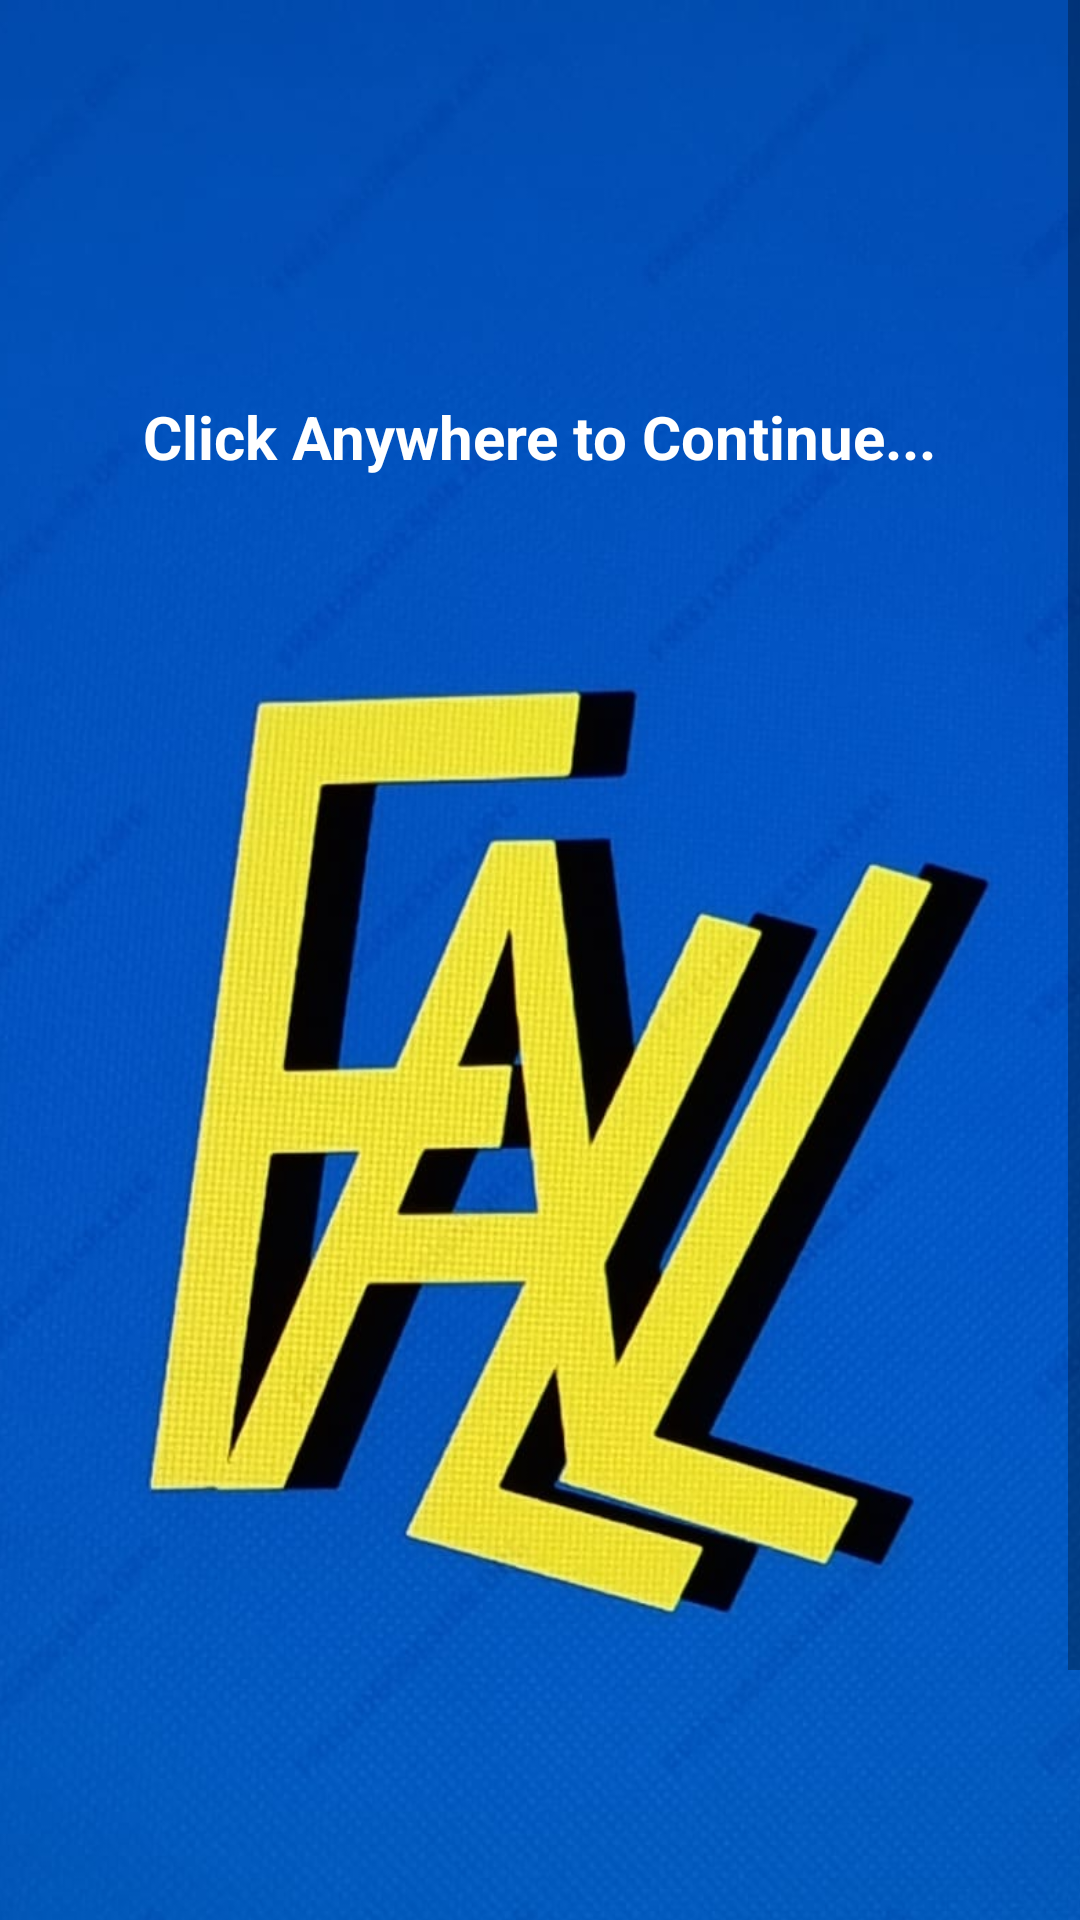

Layout XML and referenced resources for this Android screen:
<!-- AndroidManifest.xml: application theme Theme.FALL -->
<!-- res/layout/activity_main.xml -->
<?xml version="1.0" encoding="utf-8"?>
<ScrollView xmlns:android="http://schemas.android.com/apk/res/android"
    xmlns:app="http://schemas.android.com/apk/res-auto"
    xmlns:tools="http://schemas.android.com/tools"
    android:layout_width="match_parent"
    android:layout_height="match_parent"
    tools:context=".MainActivity">

    <androidx.constraintlayout.widget.ConstraintLayout
        android:layout_width="match_parent"
        android:layout_height="wrap_content"
        android:id="@+id/cl">


        <ImageView
            android:id="@+id/landImg"
            android:layout_width="544dp"
            android:layout_height="736dp"
            app:layout_constraintBottom_toBottomOf="parent"
            app:layout_constraintEnd_toEndOf="parent"
            app:layout_constraintHorizontal_bias="0.503"
            app:layout_constraintStart_toStartOf="parent"
            app:layout_constraintTop_toTopOf="parent"
            app:layout_constraintVertical_bias="0.0"
            app:srcCompat="@drawable/logo" />

        <TextView
            android:id="@+id/clickAtC"
            android:layout_width="wrap_content"
            android:layout_height="wrap_content"
            android:layout_marginTop="132dp"
            android:text="Click Anywhere to Continue..."
            android:textSize="20sp"
            android:textColor="@color/white"
            android:textAlignment="center"
            android:textStyle="bold"
            app:layout_constraintEnd_toEndOf="parent"
            app:layout_constraintHorizontal_bias="0.498"
            app:layout_constraintStart_toStartOf="parent"
            app:layout_constraintTop_toTopOf="parent" />

    </androidx.constraintlayout.widget.ConstraintLayout>

</ScrollView>
<!-- resources referenced by this layout -->
<resources>
  <color name="white">#FFFFFFFF</color>
  <!-- drawable logo: jpeg bitmap (drawable, 86340 bytes) -->
  <style name="Theme.FALL" parent="Theme.MaterialComponents.DayNight.DarkActionBar">
          
          <item name="colorPrimary">@color/bg</item>
          <item name="colorPrimaryVariant">@color/purple_700</item>
          <item name="colorOnPrimary">@color/white</item>
          
          <item name="colorSecondary">@color/teal_200</item>
          <item name="colorSecondaryVariant">@color/teal_700</item>
          <item name="colorOnSecondary">@color/black</item>
          
          <item name="android:statusBarColor">@color/bg</item>
          
      </style>
  <color name="bg">#03366D</color>
  <color name="purple_700">#FF3700B3</color>
  <color name="teal_200">#FF03DAC5</color>
  <color name="teal_700">#FF018786</color>
  <color name="black">#FF000000</color>
</resources>
